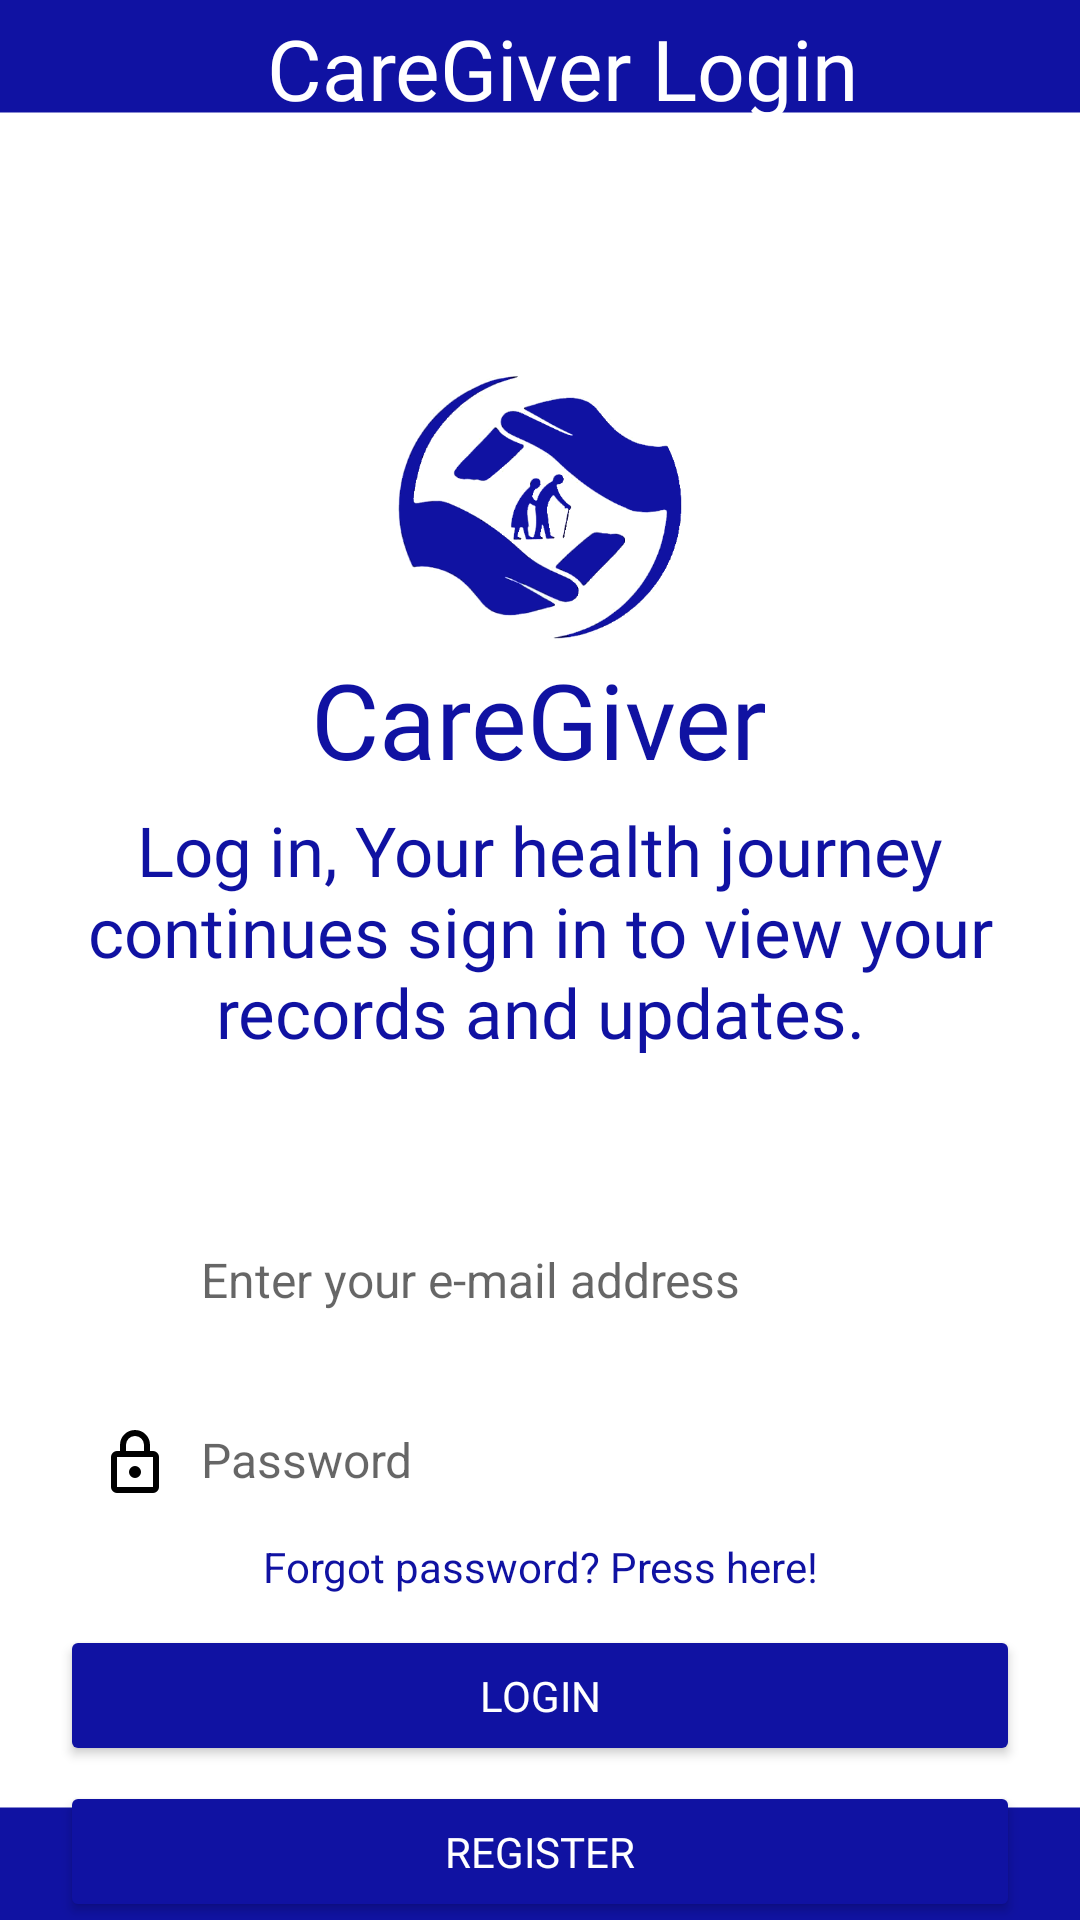

Produce the Android XML layout that renders to this screen, including the resource entries it uses.
<!-- AndroidManifest.xml: application theme Theme.MediVoice -->
<!-- res/layout/activity_guardian_login.xml -->
<?xml version="1.0" encoding="utf-8"?>
<LinearLayout xmlns:android="http://schemas.android.com/apk/res/android"
    xmlns:tools="http://schemas.android.com/tools"
    android:id="@+id/main"
    android:orientation="vertical"
    android:layout_width="match_parent"
    android:layout_height="match_parent"
    android:gravity="center_horizontal"
    android:background="@drawable/bgtwo"
    tools:context=".GuardianLogin">

    <LinearLayout
        android:layout_width="match_parent"
        android:layout_height="wrap_content"
        android:layout_marginTop="4dp"
        android:layout_marginLeft="5dp"
        android:orientation="horizontal"
        android:gravity="center_vertical">

        <TextView
            android:layout_width="0dp"
            android:layout_height="wrap_content"
            android:layout_weight="1"
            android:layout_marginLeft="5dp"
            android:text="CareGiver Login"
            android:layout_gravity="center"
            android:gravity="center"
            android:textColor="@color/white"
            android:fontFamily="@font/cor"
            android:textSize="28sp"/>
    </LinearLayout>

    <LinearLayout
        android:layout_width="wrap_content"
        android:layout_height="wrap_content"
        android:layout_gravity="center"
        android:layout_marginTop="75dp"
        android:orientation="vertical"
        android:gravity="center">

        <ImageView
            android:layout_width="100dp"
            android:layout_height="100dp"
            android:src="@drawable/blogo"/>

        <TextView
            android:layout_width="wrap_content"
            android:layout_height="wrap_content"
            android:layout_gravity="center"
            android:layout_marginBottom="5dp"
            android:fontFamily="@font/cor"
            android:text="CareGiver"
            android:textAlignment="center"
            android:textColor="@color/blue"
            android:textSize="35sp" />

        <TextView
            android:layout_width="330dp"
            android:layout_height="wrap_content"
            android:layout_gravity="center"
            android:layout_marginBottom="50dp"
            android:fontFamily="@font/cor"
            android:text="Log in, Your health journey continues sign in to view your records and updates."
            android:textAlignment="center"
            android:textColor="@color/blue"
            android:textSize="23sp" />
    </LinearLayout>

    <LinearLayout
        android:layout_width="320dp"
        android:layout_height="wrap_content"
        android:orientation="horizontal"
        android:padding="13dp"
        android:layout_gravity="center"
        android:layout_marginBottom="10dp">

        <ImageView
            android:layout_width="24dp"
            android:layout_height="24dp"
            android:layout_gravity="center_vertical"
            android:src="@drawable/ic_email" />

        <EditText
            android:id="@+id/emailPass2"
            android:layout_width="match_parent"
            android:layout_height="wrap_content"
            android:hint="Enter your e-mail address"
            android:background="@android:color/transparent"
            android:paddingStart="10dp"
            android:textColor="#000000"
            android:inputType="textEmailAddress"
            android:textSize="16sp" />
    </LinearLayout>

    
    <LinearLayout
        android:layout_width="320dp"
        android:layout_height="wrap_content"
        android:orientation="horizontal"
        android:layout_gravity="center"
        android:padding="13dp">

        <ImageView
            android:layout_width="24dp"
            android:layout_height="24dp"
            android:layout_gravity="center_vertical"
            android:src="@drawable/outline_lock_24" /> 

        <EditText
            android:id="@+id/password2"
            android:layout_width="match_parent"
            android:layout_height="wrap_content"
            android:hint="Password"
            android:background="@android:color/transparent"
            android:paddingStart="10dp"
            android:textColor="#000000"
            android:inputType="textPassword"
            android:textSize="16sp" />
    </LinearLayout>


    <TextView
        android:id="@+id/fpwcg"
        android:layout_width="wrap_content"
        android:layout_height="wrap_content"
        android:layout_gravity="center"
        android:gravity="center"
        android:textColor="@color/blue"
        android:text="Forgot password? Press here!"/>

    <Button
        android:id="@+id/btnLogin"
        android:layout_width="320dp"
        android:layout_height="47dp"
        android:textColor="@color/white"
        android:layout_gravity="center"
        android:layout_marginHorizontal="20dp"
        android:fontFamily="@font/cor"
        android:backgroundTint="@color/blue"
        android:layout_marginTop="10dp"
        android:text="Login" />

    <Button
        android:id="@+id/btnRegister"
        android:layout_width="320dp"
        android:textColor="@color/white"
        android:backgroundTint="@color/blue"
        android:layout_gravity="center"
        android:fontFamily="@font/cor"
        android:layout_height="47dp"
        android:layout_marginHorizontal="20dp"
        android:layout_marginTop="5dp"
        android:text="Register" />

</LinearLayout>
<!-- resources referenced by this layout -->
<resources>
  <color name="blue">#1012a2</color>
  <color name="white">#FFFFFFFF</color>
  <!-- drawable bgtwo: png bitmap (drawable, 2548 bytes) -->
  <!-- drawable blogo: png bitmap (drawable, 33940 bytes) -->
  <!-- drawable outline_lock_24 (drawable) -->
  <vector xmlns:android="http://schemas.android.com/apk/res/android" android:height="28dp" android:tint="#000000" android:viewportHeight="960" android:viewportWidth="960" android:width="28dp">
        
      <path android:fillColor="@android:color/white" android:pathData="M240,880Q207,880 183.5,856.5Q160,833 160,800L160,400Q160,367 183.5,343.5Q207,320 240,320L280,320L280,240Q280,157 338.5,98.5Q397,40 480,40Q563,40 621.5,98.5Q680,157 680,240L680,320L720,320Q753,320 776.5,343.5Q800,367 800,400L800,800Q800,833 776.5,856.5Q753,880 720,880L240,880ZM240,800L720,800Q720,800 720,800Q720,800 720,800L720,400Q720,400 720,400Q720,400 720,400L240,400Q240,400 240,400Q240,400 240,400L240,800Q240,800 240,800Q240,800 240,800ZM480,680Q513,680 536.5,656.5Q560,633 560,600Q560,567 536.5,543.5Q513,520 480,520Q447,520 423.5,543.5Q400,567 400,600Q400,633 423.5,656.5Q447,680 480,680ZM360,320L600,320L600,240Q600,190 565,155Q530,120 480,120Q430,120 395,155Q360,190 360,240L360,320ZM240,800Q240,800 240,800Q240,800 240,800L240,400Q240,400 240,400Q240,400 240,400L240,400Q240,400 240,400Q240,400 240,400L240,800Q240,800 240,800Q240,800 240,800Z"/>
      
  </vector>
  <style name="Theme.MediVoice" parent="Base.Theme.MediVoice" />
  <style name="Base.Theme.MediVoice" parent="Theme.AppCompat.Light.NoActionBar">
      
          
      </style>
</resources>
